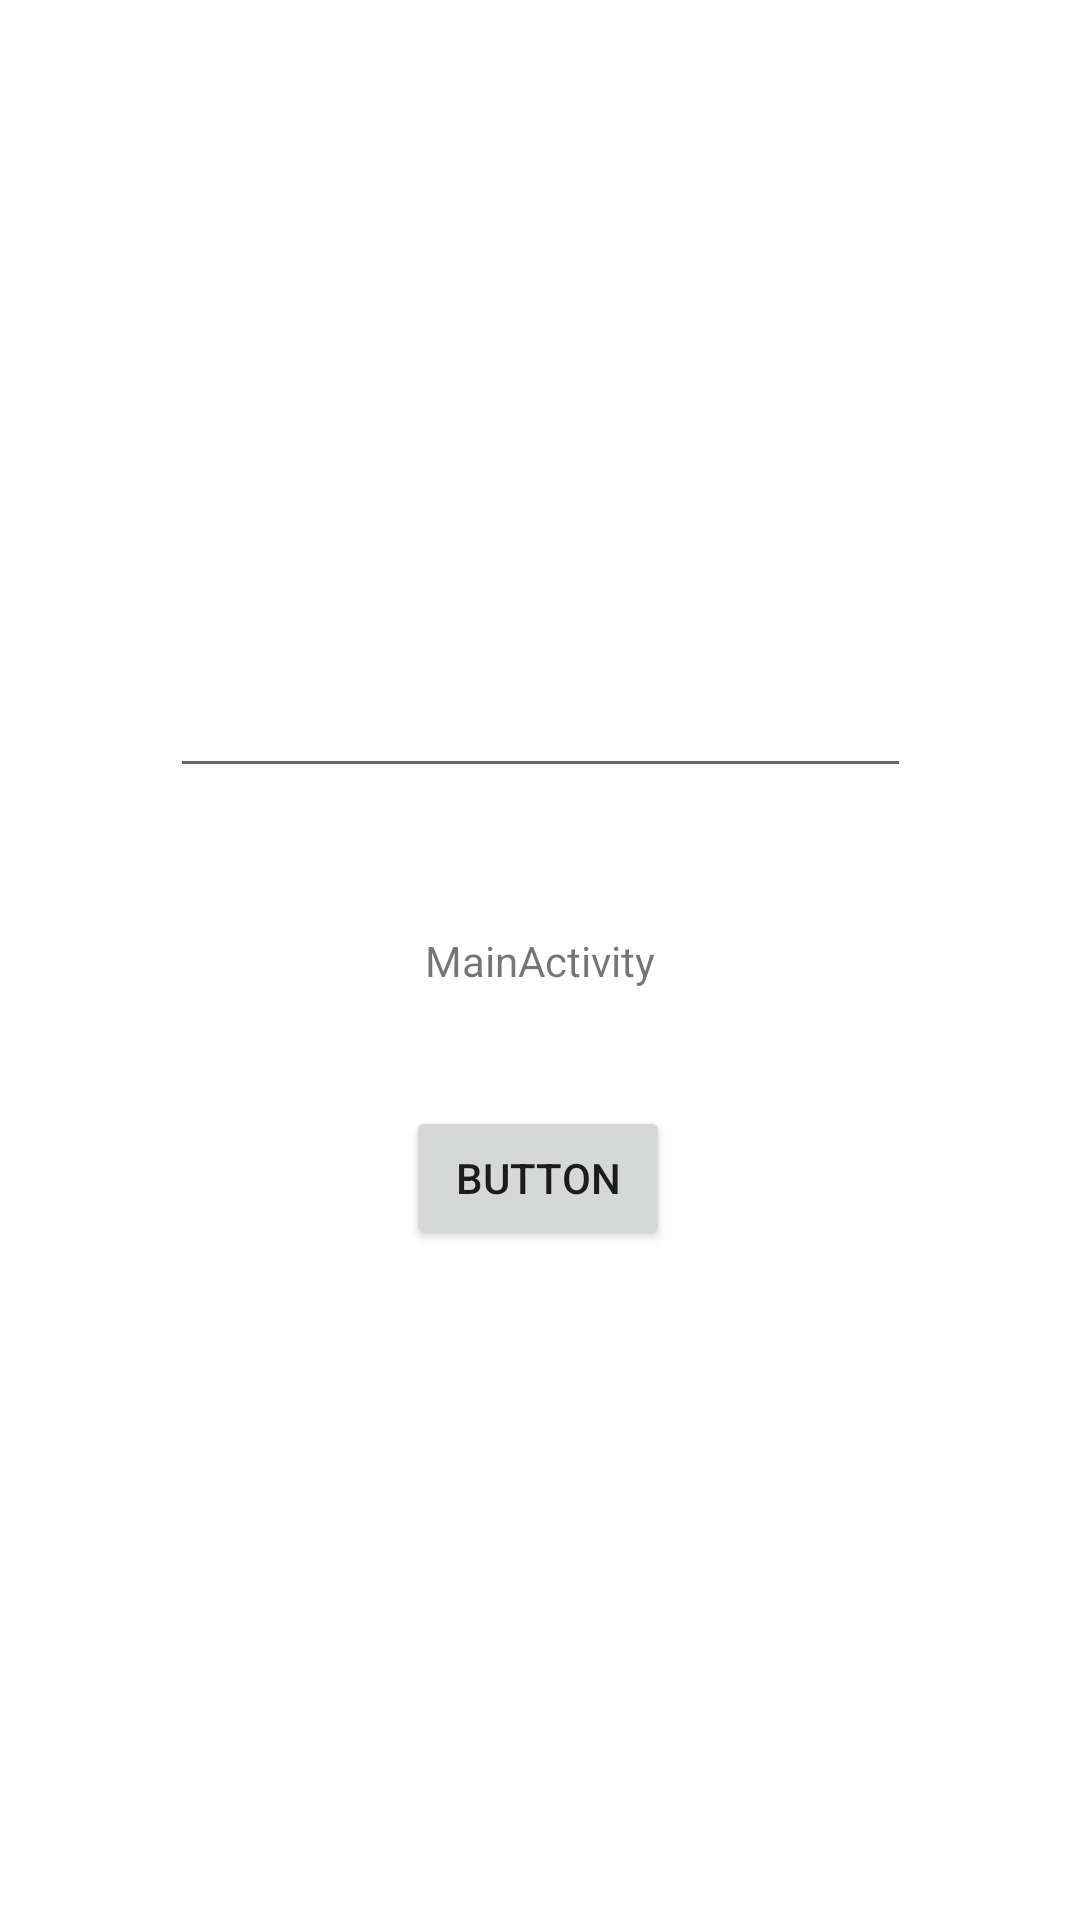

Layout XML and referenced resources for this Android screen:
<!-- AndroidManifest.xml: application theme Theme.FinalKotlinProject -->
<!-- res/layout/fragment_main.xml -->
<?xml version="1.0" encoding="utf-8"?>
<FrameLayout xmlns:android="http://schemas.android.com/apk/res/android"
    xmlns:app="http://schemas.android.com/apk/res-auto"
    xmlns:tools="http://schemas.android.com/tools"
    android:layout_width="match_parent"
    android:layout_height="match_parent"
    tools:context=".navfragments.MainFragment">

    <androidx.constraintlayout.widget.ConstraintLayout
        android:layout_width="match_parent"
        android:layout_height="match_parent">

        <TextView
            android:id="@+id/weatherText"
            android:layout_width="wrap_content"
            android:layout_height="wrap_content"
            android:text="MainActivity"
            app:layout_constraintBottom_toBottomOf="parent"
            app:layout_constraintEnd_toEndOf="parent"
            app:layout_constraintStart_toStartOf="parent"
            app:layout_constraintTop_toTopOf="parent" />

        <Button
            android:id="@+id/validateMail"
            android:layout_width="wrap_content"
            android:layout_height="wrap_content"
            android:text="Button"
            app:layout_constraintBottom_toBottomOf="parent"
            app:layout_constraintEnd_toEndOf="parent"
            app:layout_constraintHorizontal_bias="0.498"
            app:layout_constraintStart_toStartOf="parent"
            app:layout_constraintTop_toTopOf="parent"
            app:layout_constraintVertical_bias="0.623" />

        <EditText
            android:id="@+id/emailEditText"
            android:layout_width="247dp"
            android:layout_height="77dp"
            android:ems="10"
            android:inputType="textEmailAddress"
            app:layout_constraintBottom_toBottomOf="parent"
            app:layout_constraintEnd_toEndOf="parent"
            app:layout_constraintStart_toStartOf="parent"
            app:layout_constraintTop_toTopOf="parent"
            app:layout_constraintVertical_bias="0.33" />
    </androidx.constraintlayout.widget.ConstraintLayout>


</FrameLayout>
<!-- resources referenced by this layout -->
<resources>
  <style name="Theme.FinalKotlinProject" parent="Theme.MaterialComponents.DayNight.DarkActionBar">
          
          <item name="colorPrimary">@color/black</item>
          <item name="colorPrimaryVariant">@color/black</item>
          <item name="colorOnPrimary">@color/white</item>
          
          <item name="colorSecondary">@color/teal_200</item>
          <item name="colorSecondaryVariant">@color/teal_700</item>
          <item name="colorOnSecondary">@color/white</item>
          
          <item name="android:statusBarColor">@color/white</item>
          
          <item name="android:windowLightStatusBar">true</item>
      </style>
  <!-- not gathered from this repository: default colours our renderer supplied (Android Studio template values) -->
  <color name="teal_200">#FF03DAC5</color>
  <color name="teal_700">#FF018786</color>
  <color name="black">#FF000000</color>
  <color name="white">#FFFFFFFF</color>
</resources>
